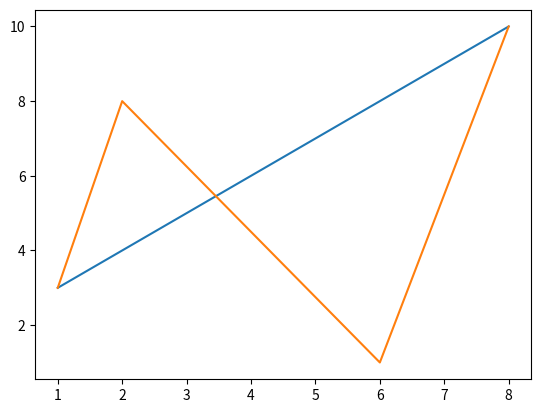

Write the Python code that produced this figure.
import matplotlib.pyplot as plt
import numpy as np

xpoints = np.array([1, 8]) 
ypoints = np.array([3, 10])

plt.plot(xpoints, ypoints) 
plt.show()

xpoints = np.array([1, 2, 6, 8])
ypoints = np.array([3, 8, 1, 10])

plt.plot(xpoints, ypoints) 
plt.show()
